Run: headless pygame with SDL's dummy video driver; simulated clock (each Clock.tick advances the game by its frame time, no real sleeping); random seed 0; keys injected as events and as key.get_pressed() state; no mouse input.
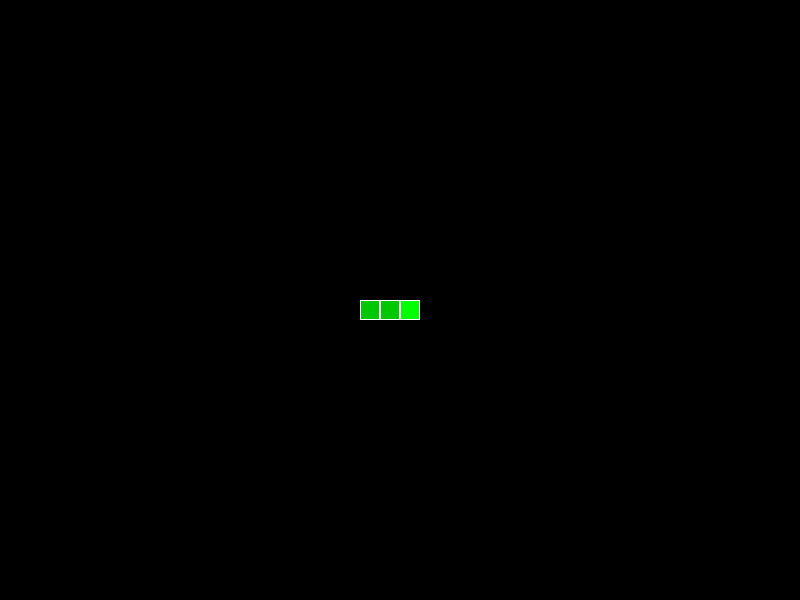
Frame 1 of 4 · flips 1–60 · no input
Frame 2 of 4 · flips 61–180 · tapped SPACE, RETURN · held RIGHT (→), D · screen unchanged from frame 1, image omitted
Frame 3 of 4 · flips 181–300 · held DOWN (↓), S · screen unchanged from frame 2, image omitted
Frame 4 of 4 · flips 301–420 · held LEFT (←), A, UP (↑), W · screen unchanged from frame 3, image omitted

The pygame program that drew these frames:

"""
STEP 2: Draw the Snake Body
============================

ALGORITHM THINKING:
- Question: How do I draw the snake as separate segments?
- Rules: Snake is a list of positions, each position is a grid cell
- Steps: Create a list → loop through it → draw each segment

TARGET: A snake made of 3 segments displayed on screen
"""

import pygame

pygame.init()

# ============ CONFIGURATION ============
WINDOW_WIDTH = 800
WINDOW_HEIGHT = 600
GRID_SIZE = 20

BLACK = (0, 0, 0)
WHITE = (255, 255, 255)
GREEN = (0, 255, 0)
RED = (255, 0, 0)
YELLOW = (255, 255, 0)

FPS = 10

# ============ SETUP ============
screen = pygame.display.set_mode((WINDOW_WIDTH, WINDOW_HEIGHT))
pygame.display.set_caption("Snake Game - Step 2")
clock = pygame.time.Clock()

# ============ SNAKE DATA ============
# Each position is [x, y] in GRID coordinates (not pixels!)
# x goes from 0 to WINDOW_WIDTH/GRID_SIZE
# y goes from 0 to WINDOW_HEIGHT/GRID_SIZE

snake = [
    [20, 15],  # Head (position on grid)
    [19, 15],  # Body segment 1
    [18, 15],  # Body segment 2
]

# ============ GAME LOOP ============
running = True
while running:
    for event in pygame.event.get():
        if event.type == pygame.QUIT:
            running = False
    
    # ===== DRAW PHASE =====
    screen.fill(BLACK)
    
    # Draw each segment of the snake
    for i, segment in enumerate(snake):
        x = segment[0] * GRID_SIZE
        y = segment[1] * GRID_SIZE
        
        # Head is brighter green, body is darker
        if i == 0:
            color = GREEN
        else:
            color = (0, 200, 0)
        
        pygame.draw.rect(screen, color, (x, y, GRID_SIZE, GRID_SIZE))
        # Draw border to see segments clearly
        pygame.draw.rect(screen, WHITE, (x, y, GRID_SIZE, GRID_SIZE), 1)
    
    pygame.display.flip()
    clock.tick(FPS)

pygame.quit()

# ============ REFLECTION QUESTIONS ============
# 1. Why do we multiply by GRID_SIZE? (What's the difference between grid coords and pixel coords?)
# 2. Add a 4th segment to the snake. Where would it go?
# 3. What does enumerate() do? Why is it useful here?
# 4. How many segments can you add before they go off screen?
